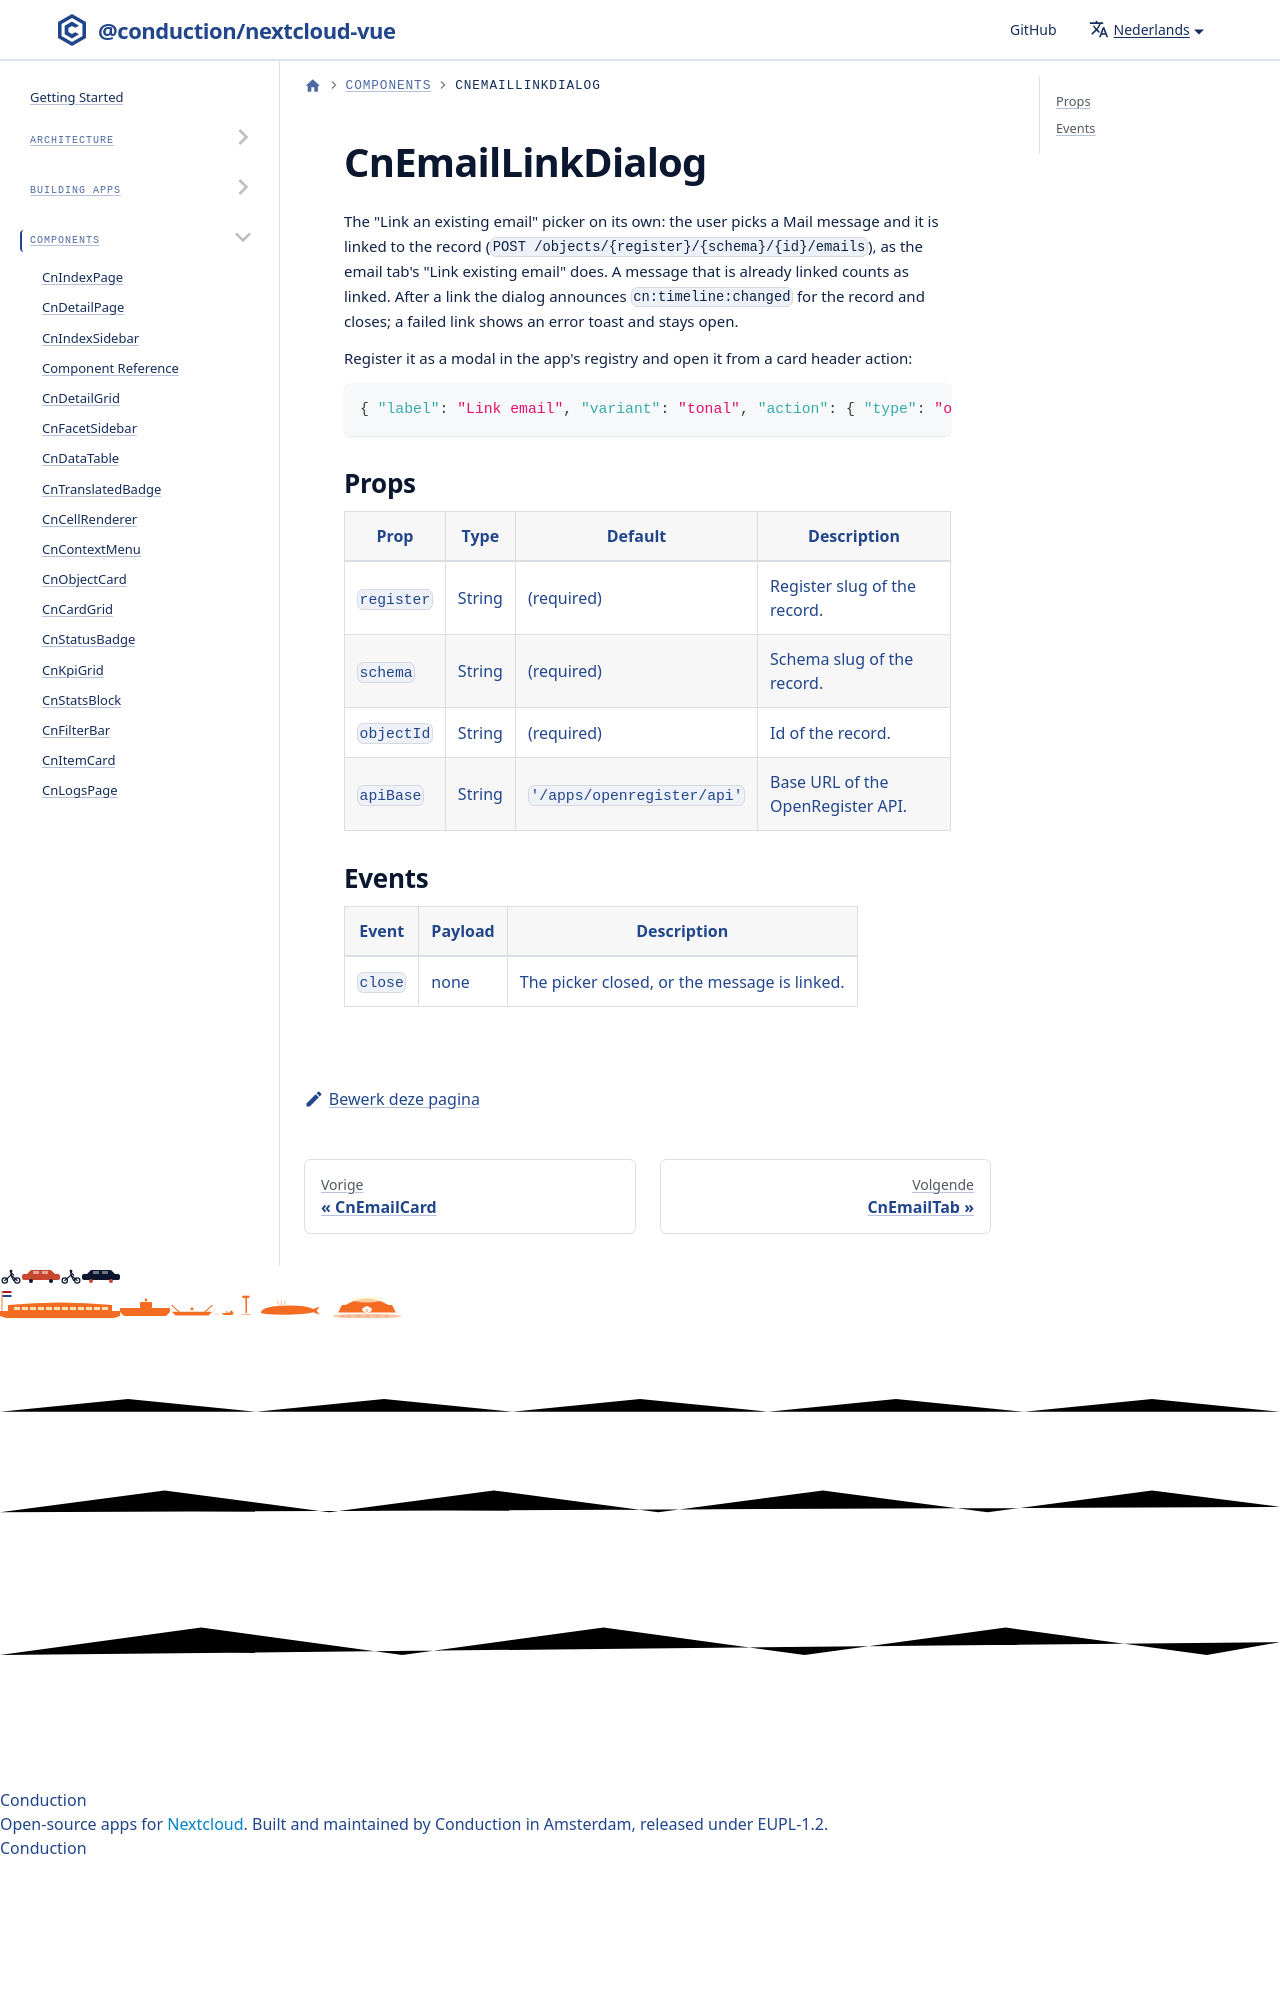

repository: ConductionNL/nextcloud-vue · page: nl/docs/components/cn-email-link-dialog/index.html · generator: docusaurus

# CnEmailLinkDialog

The "Link an existing email" picker on its own: the user picks a Mail message
and it is linked to the record (`POST /objects/{register}/{schema}/{id}/emails`),
as the email tab's "Link existing email" does. A message that
